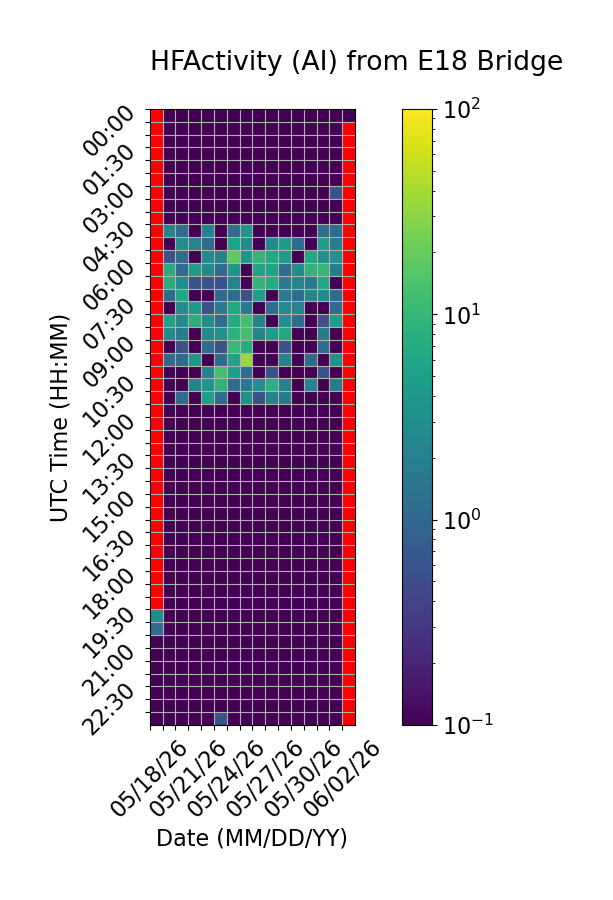

The data file committed next to this chart (first rows):
Time (UTC), 05/18/26, 05/19/26, 05/20/26, 05/21/26, 05/22/26, 05/23/26, 05/24/26, 05/25/26, 05/26/26, 05/27/26, 05/28/26, 05/29/26, 05/30/26, 05/31/26, 06/01/26, 06/02/26
00:00, , 0.0, 0.0, 0.0, 0.0, 0.0, 0.0, 0.0, 0.0, 0.0, 0.0, 0.0, 0.0, 0.0, 0.0, 0.0
00:30, , 0.0, 0.0, 0.0, 0.0, 0.0, 0.0, 0.0, 0.0, 0.0, 0.0, 0.0, 0.0, 0.0, 0.0, 
01:00, , 0.0, 0.0, 0.0, 0.0, 0.0, 0.0, 0.0, 0.0, 0.0, 0.0, 0.0, 0.0, 0.0, 0.0, 
01:30, , 0.0, 0.0, 0.0, 0.0, 0.0, 0.0, 0.0, 0.0, 0.0, 0.0, 0.0, 0.0, 0.0, 0.0, 
02:00, , 0.0, 0.0, 0.0, 0.0, 0.0, 0.0, 0.0, 0.0, 0.0, 0.0, 0.0, 0.0, 0.0, 0.0, 
02:30, , 0.0, 0.0, 0.0, 0.0, 0.0, 0.0, 0.0, 0.0, 0.0, 0.0, 0.0, 0.0, 0.0, 0.0, 
03:00, , 0.0, 0.0, 0.0, 0.0, 0.0, 0.0, 0.0, 0.0, 0.0, 0.0, 0.0, 0.0, 0.0, 0.5556, 
03:30, , 0.0, 0.0, 0.0, 0.0, 0.0, 0.0, 0.0, 0.0, 0.0, 0.0, 0.0, 0.0, 0.0, 0.0, 
04:00, , 0.0, 0.0, 0.0, 0.0, 0.0, 0.0, 0.0, 0.0, 0.0, 0.0, 0.0, 0.0, 0.0, 0.0, 
04:30, , 2.222, 1.111, 0.0, 2.222, 0.0, 1.111, 3.889, 0.0, 0.0, 0.0, 0.0, 0.0, 1.111, 1.111, 
05:00, , 0.0, 2.778, 2.222, 1.111, 0.0, 5.556, 2.778, 0.0, 2.778, 4.444, 1.111, 0.0, 5.0, 1.667, 
05:30, , 0.5556, 1.111, 0.0, 2.778, 2.222, 18.33, 3.889, 9.444, 6.667, 4.444, 0.0, 6.667, 3.333, 3.333, 
06:00, , 7.222, 1.111, 4.444, 2.778, 1.111, 3.889, 0.0, 5.556, 5.556, 1.111, 2.778, 8.889, 10.0, 1.667, 
06:30, , 7.778, 2.778, 0.5556, 0.5556, 0.5556, 2.222, 0.0, 9.444, 7.222, 1.667, 2.222, 1.667, 6.111, 0.0, 
07:00, , 1.111, 6.111, 0.0, 0.0, 1.111, 1.111, 0.5556, 5.0, 0.0, 1.667, 1.111, 2.222, 2.778, 1.111, 
07:30, , 0.0, 2.778, 4.444, 0.5556, 1.667, 6.111, 1.667, 0.0, 1.111, 2.778, 2.222, 0.0, 0.0, 1.111, 
08:00, , 5.556, 2.778, 7.778, 2.778, 1.111, 7.222, 12.22, 2.222, 0.0, 3.333, 1.111, 0.0, 0.5556, 4.444, 
08:30, , 2.778, 1.667, 0.0, 2.778, 3.333, 8.333, 12.78, 2.222, 4.444, 6.667, 0.0, 0.0, 1.667, 0.0, 
09:00, , 0.0, 0.5556, 0.0, 1.111, 0.5556, 10.56, 7.222, 0.0, 0.0, 0.5556, 0.0, 0.0, 1.111, 0.0, 
09:30, , 1.111, 1.111, 3.889, 0.0, 1.111, 5.556, 34.44, 0.0, 0.0, 2.222, 0.0, 1.111, 0.0, 3.333, 
10:00, , 0.0, 0.0, 0.0, 2.222, 13.33, 5.0, 1.111, 0.0, 0.5556, 0.0, 0.0, 0.0, 0.5556, 0.0, 
10:30, , 0.0, 0.0, 2.222, 3.889, 8.889, 1.111, 1.667, 3.333, 8.333, 2.222, 0.0, 2.222, 0.0, 1.667, 
11:00, , 0.0, 1.111, 0.0, 5.0, 1.111, 0.0, 3.333, 0.5556, 2.222, 1.667, 0.0, 0.0, 0.0, 0.0, 
11:30, , 0.0, 0.0, 0.0, 0.0, 0.0, 0.0, 0.0, 0.0, 0.0, 0.0, 0.0, 0.0, 0.0, 0.0, 
12:00, , 0.0, 0.0, 0.0, 0.0, 0.0, 0.0, 0.0, 0.0, 0.0, 0.0, 0.0, 0.0, 0.0, 0.0, 
12:30, , 0.0, 0.0, 0.0, 0.0, 0.0, 0.0, 0.0, 0.0, 0.0, 0.0, 0.0, 0.0, 0.0, 0.0, 
13:00, , 0.0, 0.0, 0.0, 0.0, 0.0, 0.0, 0.0, 0.0, 0.0, 0.0, 0.0, 0.0, 0.0, 0.0, 
13:30, , 0.0, 0.0, 0.0, 0.0, 0.0, 0.0, 0.0, 0.0, 0.0, 0.0, 0.0, 0.0, 0.0, 0.0, 
14:00, , 0.0, 0.0, 0.0, 0.0, 0.0, 0.0, 0.0, 0.0, 0.0, 0.0, 0.0, 0.0, 0.0, 0.0, 
14:30, , 0.0, 0.0, 0.0, 0.0, 0.0, 0.0, 0.0, 0.0, 0.0, 0.0, 0.0, 0.0, 0.0, 0.0, 
15:00, , 0.0, 0.0, 0.0, 0.0, 0.0, 0.0, 0.0, 0.0, 0.0, 0.0, 0.0, 0.0, 0.0, 0.0, 
15:30, , 0.0, 0.0, 0.0, 0.0, 0.0, 0.0, 0.0, 0.0, 0.0, 0.0, 0.0, 0.0, 0.0, 0.0, 
16:00, , 0.0, 0.0, 0.0, 0.0, 0.0, 0.0, 0.0, 0.0, 0.0, 0.0, 0.0, 0.0, 0.0, 0.0, 
16:30, , 0.0, 0.0, 0.0, 0.0, 0.0, 0.0, 0.0, 0.0, 0.0, 0.0, 0.0, 0.0, 0.0, 0.0, 
17:00, , 0.0, 0.0, 0.0, 0.0, 0.0, 0.0, 0.0, 0.0, 0.0, 0.0, 0.0, 0.0, 0.0, 0.0, 
17:30, , 0.0, 0.0, 0.0, 0.0, 0.0, 0.0, 0.0, 0.0, 0.0, 0.0, 0.0, 0.0, 0.0, 0.0, 
18:00, , 0.0, 0.0, 0.0, 0.0, 0.0, 0.0, 0.0, 0.0, 0.0, 0.0, 0.0, 0.0, 0.0, 0.0, 
18:30, , 0.0, 0.0, 0.0, 0.0, 0.0, 0.0, 0.0, 0.0, 0.0, 0.0, 0.0, 0.0, 0.0, 0.0, 
19:00, , 0.0, 0.0, 0.0, 0.0, 0.0, 0.0, 0.0, 0.0, 0.0, 0.0, 0.0, 0.0, 0.0, 0.0, 
19:30, 2.778, 0.0, 0.0, 0.0, 0.0, 0.0, 0.0, 0.0, 0.0, 0.0, 0.0, 0.0, 0.0, 0.0, 0.0, 
20:00, 1.111, 0.0, 0.0, 0.0, 0.0, 0.0, 0.0, 0.0, 0.0, 0.0, 0.0, 0.0, 0.0, 0.0, 0.0, 
20:30, 0.0, 0.0, 0.0, 0.0, 0.0, 0.0, 0.0, 0.0, 0.0, 0.0, 0.0, 0.0, 0.0, 0.0, 0.0, 
21:00, 0.0, 0.0, 0.0, 0.0, 0.0, 0.0, 0.0, 0.0, 0.0, 0.0, 0.0, 0.0, 0.0, 0.0, 0.0, 
21:30, 0.0, 0.0, 0.0, 0.0, 0.0, 0.0, 0.0, 0.0, 0.0, 0.0, 0.0, 0.0, 0.0, 0.0, 0.0, 
22:00, 0.0, 0.0, 0.0, 0.0, 0.0, 0.0, 0.0, 0.0, 0.0, 0.0, 0.0, 0.0, 0.0, 0.0, 0.0, 
22:30, 0.0, 0.0, 0.0, 0.0, 0.0, 0.0, 0.0, 0.0, 0.0, 0.0, 0.0, 0.0, 0.0, 0.0, 0.0, 
23:00, 0.0, 0.0, 0.0, 0.0, 0.0, 0.0, 0.0, 0.0, 0.0, 0.0, 0.0, 0.0, 0.0, 0.0, 0.0, 
23:30, 0.0, 0.0, 0.0, 0.0, 0.0, 0.5556, 0.0, 0.0, 0.0, 0.0, 0.0, 0.0, 0.0, 0.0, 0.0, 
